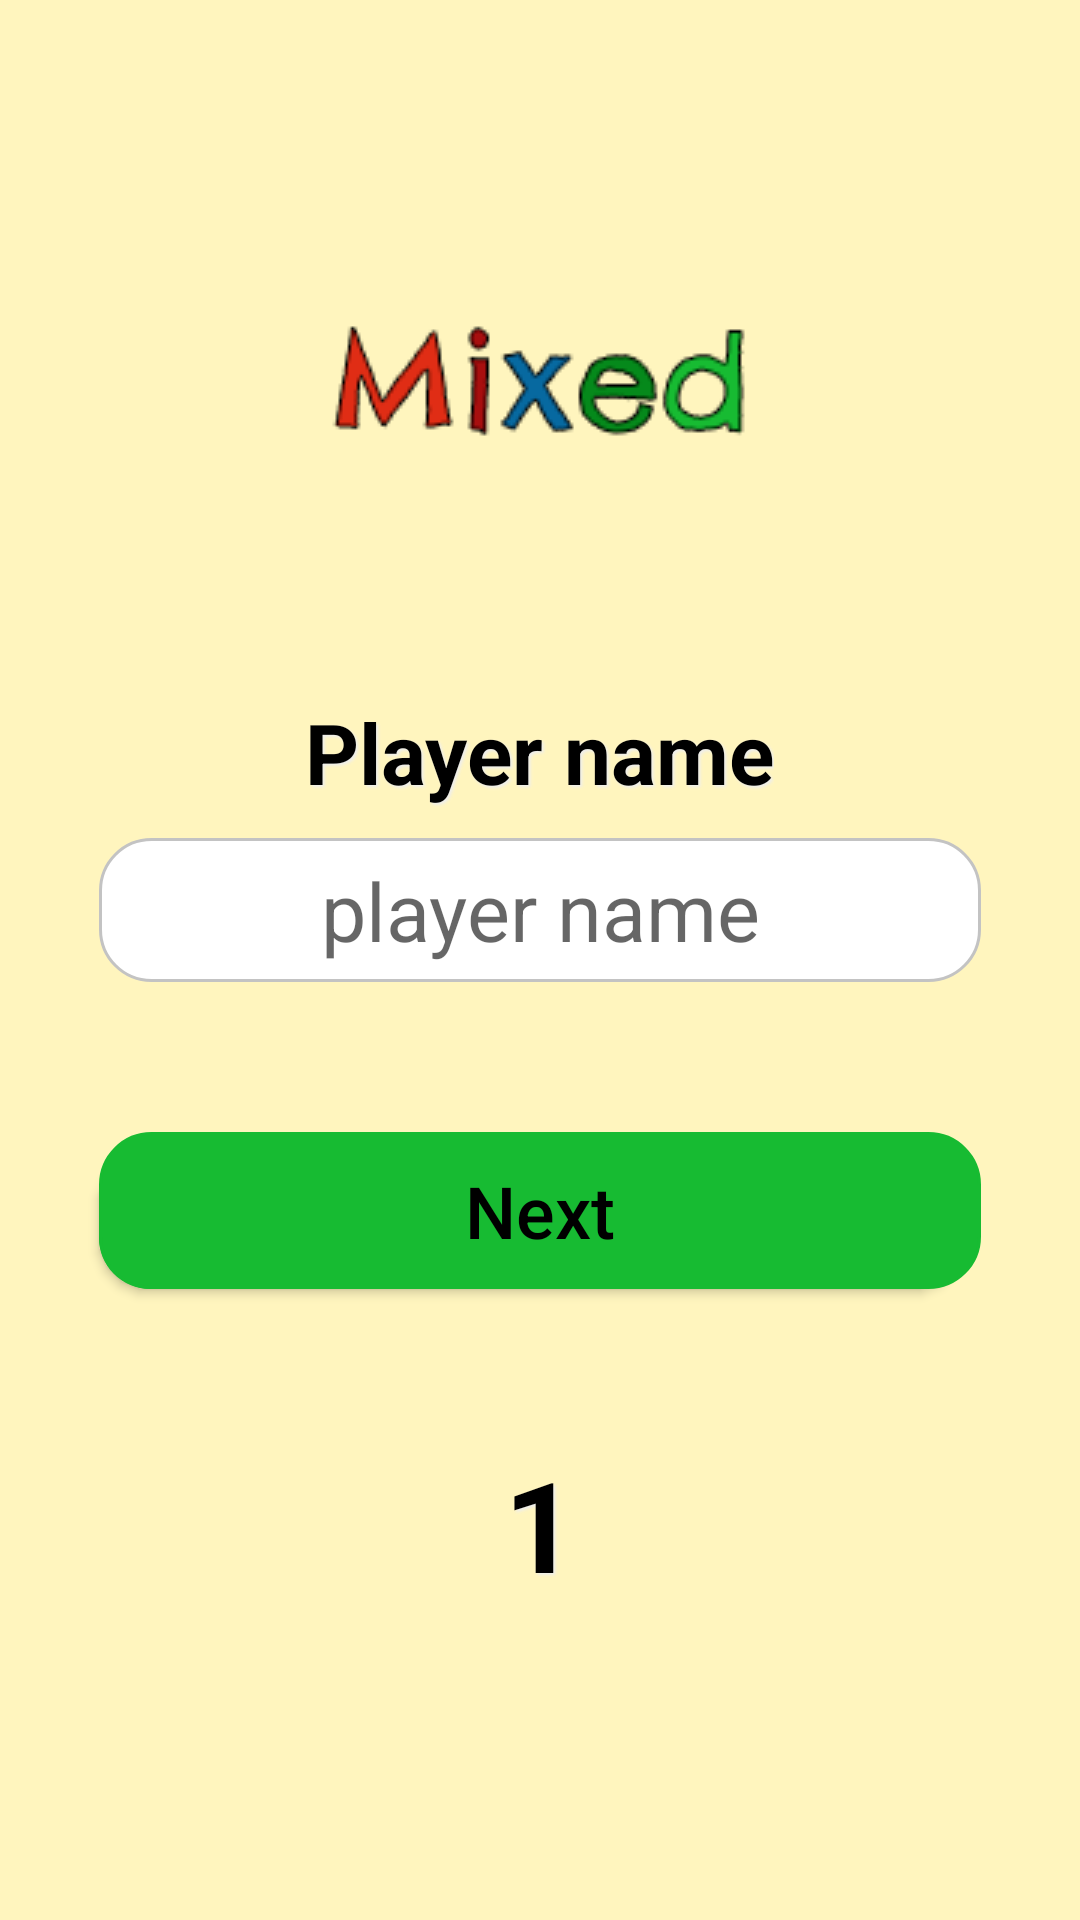

Here is an Android app screen rendered from its layout file. Give the layout XML and the strings, colors and styles it references.
<!-- AndroidManifest.xml: application theme AppTheme -->
<!-- res/layout/activity_player_name.xml -->
<?xml version="1.0" encoding="utf-8"?>
<ScrollView xmlns:android="http://schemas.android.com/apk/res/android"
    xmlns:app="http://schemas.android.com/apk/res-auto"
    xmlns:tools="http://schemas.android.com/tools"
    android:layout_width="match_parent"
    android:layout_height="match_parent"
    tools:context=".PlayerNameActivity"
    android:background="#FFF5BE">

    <RelativeLayout
        android:layout_width="match_parent"
        android:layout_height="wrap_content">

        <ImageView
            android:id="@+id/logo_home"
            android:layout_width="wrap_content"
            android:layout_height="wrap_content"
            app:srcCompat="@drawable/logo"
            android:contentDescription="@string/logo"
            android:layout_centerHorizontal="true"
            android:layout_marginTop="100dp"
            android:layout_marginBottom="80dp"/>

        <TextView
            android:id="@+id/txtPlayerName"
            android:layout_width="wrap_content"
            android:layout_height="wrap_content"
            android:layout_centerHorizontal="true"
            android:text="@string/player_name"
            android:textSize="28sp"
            android:layout_below="@id/logo_home"
            android:layout_marginBottom="10dp"
            android:textStyle="bold"
            android:textColor="#000"
            android:shadowColor="#eeeeee"
            android:shadowDx="2"
            android:shadowDy="2"
            android:shadowRadius="2"/>

        <EditText
            android:id="@+id/playerName"
            android:layout_width="294dp"
            android:maxWidth="294dp"
            android:layout_height="wrap_content"
            android:maxHeight="48dp"
            android:maxLength="17"
            android:gravity="center"
            android:ems="6"
            android:hint="@string/player_name_hint"
            android:background="@drawable/insert_pin"
            android:layout_centerHorizontal="true"
            android:layout_below="@id/txtPlayerName"
            android:padding="6dp"
            android:textSize="27sp"
            android:inputType="textCapSentences"
            android:importantForAutofill="no" />

        <Button
            android:id="@+id/plname_btnNext"
            android:layout_width="294dp"
            android:layout_height="wrap_content"
            android:layout_below="@id/playerName"
            android:layout_marginTop="50dp"
            android:layout_marginBottom="50dp"
            android:background="@drawable/btn_next"
            android:layout_centerHorizontal="true"
            android:padding="10dp"
            android:text="@string/next_btn"
            android:textAllCaps="false"
            android:textColor="#000000"
            android:textSize="24sp" />

        <TextView
            android:id="@+id/txtPin"
            android:layout_width="wrap_content"
            android:layout_height="wrap_content"
            android:layout_centerHorizontal="true"
            android:text="@string/nr_cards"
            android:textSize="42sp"
            android:layout_below="@id/plname_btnNext"
            android:layout_marginBottom="15dp"
            android:textStyle="bold"
            android:textColor="#000"
            android:shadowColor="#eeeeee"
            android:shadowDx="2"
            android:shadowDy="2"
            android:shadowRadius="2"/>

    </RelativeLayout>

</ScrollView>
<!-- resources referenced by this layout -->
<resources>
  <!-- drawable btn_next (drawable) -->
  <?xml version="1.0" encoding="utf-8"?>
  <selector xmlns:android="http://schemas.android.com/apk/res/android">
      <item>
          <layer-list>
              <item android:right="7dp" android:top="7dp">
                  <shape>
                      <corners android:radius="17dp" />
                      <solid android:color="#17BB32" />
                  </shape>
              </item>
              <item>
                  <shape>
                      <gradient android:angle="270"
                          android:endColor="#17BB32" android:startColor="#17BB32" />
                      <stroke android:width="1dp" android:color="#17BB32" />
                      <corners android:radius="17dp" />
                      <padding android:bottom="10dp" android:left="10dp"
                          android:right="10dp" android:top="10dp" />
                  </shape>
              </item>
          </layer-list>
      </item>
  
  </selector>
  <!-- drawable insert_pin (drawable) -->
  <?xml version="1.0" encoding="utf-8"?>
  <shape xmlns:android="http://schemas.android.com/apk/res/android" >
  
      <gradient
          android:centerY="0.8"
          android:startColor="#FFBDBDBD"
          android:centerColor="#65FFFFFF"
          android:endColor="#00FFFFFF"
          android:angle="200"
          />
      <stroke
          android:width="1dp"
          android:color="#C3C3C3" />
  
      <corners
          android:radius="17dp"
          />
      <solid
          android:color="@android:color/white"/>
  
  </shape>
  <!-- drawable logo: png bitmap (drawable, 6304 bytes) -->
  <string name="logo">Logo</string>
  <string name="next_btn">Next</string>
  <string name="nr_cards">1</string>
  <string name="player_name">Player name</string>
  <string name="player_name_hint">player name</string>
  <style name="AppTheme" parent="Theme.AppCompat.Light.DarkActionBar">
          
          <item name="colorPrimaryDark">#000000</item>
          <item name="colorPrimary">#FFCA63</item>
          <item name="colorAccent">@color/colorAccent</item>
      </style>
  <!-- not gathered from this repository: default colours our renderer supplied (Android Studio template values) -->
  <color name="colorAccent">#FF03DAC5</color>
</resources>
